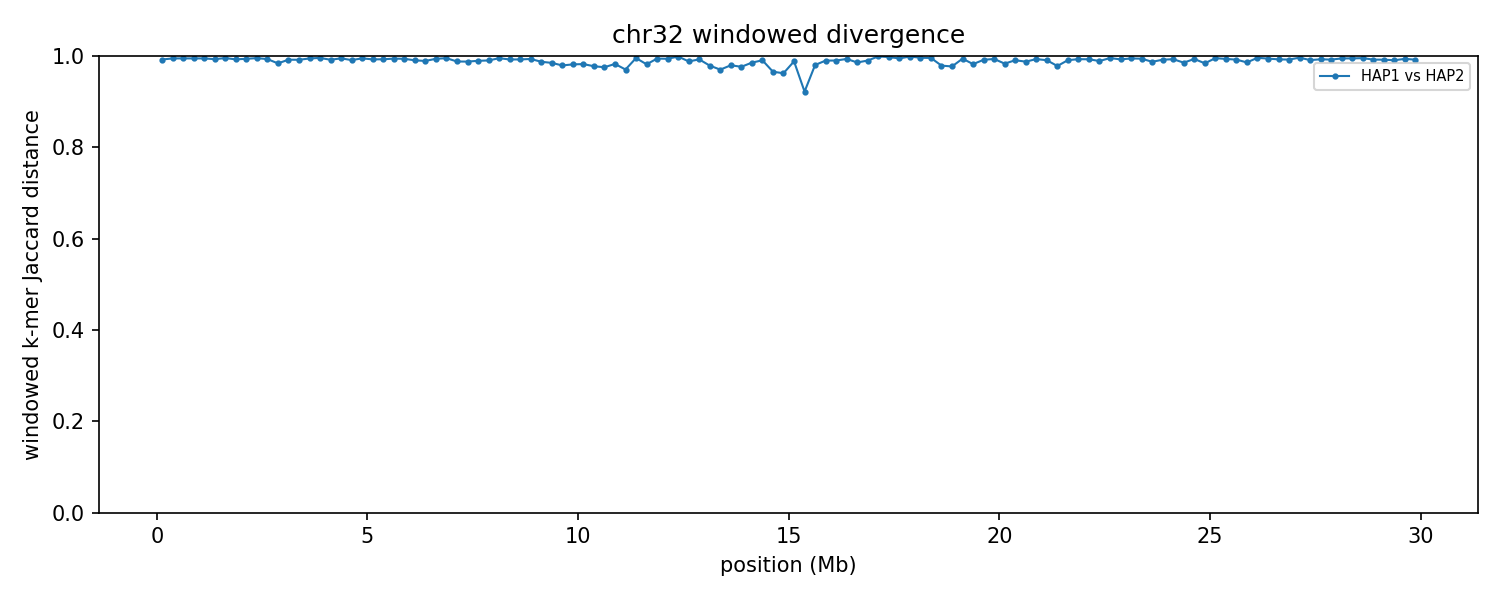

Values plotted in this chart, from the file beside it:
group	win_start	win_end	unit_a	unit_b	hap_a	hap_b	chrom_a	chrom_b	kmers_a	kmers_b	shared	union	jaccard_distance
chr32	1	250000	HAP1_chr32	HAP2_chr32	HAP1	HAP2	32	32	231517	239264	3590	467191	0.9923
chr32	250001	500000	HAP1_chr32	HAP2_chr32	HAP1	HAP2	32	32	239983	238673	2539	476117	0.9947
chr32	500001	750000	HAP1_chr32	HAP2_chr32	HAP1	HAP2	32	32	240148	213791	2369	451570	0.9948
chr32	750001	1000000	HAP1_chr32	HAP2_chr32	HAP1	HAP2	32	32	241673	236283	2521	475435	0.9947
chr32	1000001	1250000	HAP1_chr32	HAP2_chr32	HAP1	HAP2	32	32	239936	192227	2282	429881	0.9947
chr32	1250001	1500000	HAP1_chr32	HAP2_chr32	HAP1	HAP2	32	32	238563	235944	3242	471265	0.9931
chr32	1500001	1750000	HAP1_chr32	HAP2_chr32	HAP1	HAP2	32	32	229998	243040	2149	470889	0.9954
chr32	1750001	2000000	HAP1_chr32	HAP2_chr32	HAP1	HAP2	32	32	233591	237207	3441	467357	0.9926
chr32	2000001	2250000	HAP1_chr32	HAP2_chr32	HAP1	HAP2	32	32	242859	237648	2918	477589	0.9939
chr32	2250001	2500000	HAP1_chr32	HAP2_chr32	HAP1	HAP2	32	32	234322	203264	2033	435553	0.9953
chr32	2500001	2750000	HAP1_chr32	HAP2_chr32	HAP1	HAP2	32	32	232824	240120	3172	469772	0.9932
chr32	2750001	3000000	HAP1_chr32	HAP2_chr32	HAP1	HAP2	32	32	237856	233826	7498	464184	0.9838
chr32	3000001	3250000	HAP1_chr32	HAP2_chr32	HAP1	HAP2	32	32	242604	234713	3827	473490	0.9919
chr32	3250001	3500000	HAP1_chr32	HAP2_chr32	HAP1	HAP2	32	32	217085	222116	3605	435596	0.9917
chr32	3500001	3750000	HAP1_chr32	HAP2_chr32	HAP1	HAP2	32	32	231625	244812	2559	473878	0.9946
chr32	3750001	4000000	HAP1_chr32	HAP2_chr32	HAP1	HAP2	32	32	240089	241517	2032	479574	0.9958
chr32	4000001	4250000	HAP1_chr32	HAP2_chr32	HAP1	HAP2	32	32	237090	239780	3903	472967	0.9917
chr32	4250001	4500000	HAP1_chr32	HAP2_chr32	HAP1	HAP2	32	32	239275	239029	2445	475859	0.9949
chr32	4500001	4750000	HAP1_chr32	HAP2_chr32	HAP1	HAP2	32	32	230803	238215	4164	464854	0.991
chr32	4750001	5000000	HAP1_chr32	HAP2_chr32	HAP1	HAP2	32	32	239830	241253	2469	478614	0.9948
chr32	5000001	5250000	HAP1_chr32	HAP2_chr32	HAP1	HAP2	32	32	238711	227345	3428	462628	0.9926
chr32	5250001	5500000	HAP1_chr32	HAP2_chr32	HAP1	HAP2	32	32	232315	240059	3369	469005	0.9928
chr32	5500001	5750000	HAP1_chr32	HAP2_chr32	HAP1	HAP2	32	32	236082	233688	2683	467087	0.9943
chr32	5750001	6000000	HAP1_chr32	HAP2_chr32	HAP1	HAP2	32	32	228173	242919	2876	468216	0.9939
chr32	6000001	6250000	HAP1_chr32	HAP2_chr32	HAP1	HAP2	32	32	238792	234802	4439	469155	0.9905
chr32	6250001	6500000	HAP1_chr32	HAP2_chr32	HAP1	HAP2	32	32	231727	234573	5000	461300	0.9892
chr32	6500001	6750000	HAP1_chr32	HAP2_chr32	HAP1	HAP2	32	32	233408	205301	2652	436057	0.9939
chr32	6750001	7000000	HAP1_chr32	HAP2_chr32	HAP1	HAP2	32	32	241341	170080	1964	409457	0.9952
chr32	7000001	7250000	HAP1_chr32	HAP2_chr32	HAP1	HAP2	32	32	234310	174776	4859	404227	0.988
chr32	7250001	7500000	HAP1_chr32	HAP2_chr32	HAP1	HAP2	32	32	224586	232714	5544	451756	0.9877
chr32	7500001	7750000	HAP1_chr32	HAP2_chr32	HAP1	HAP2	32	32	236338	214278	4701	445915	0.9895
chr32	7750001	8000000	HAP1_chr32	HAP2_chr32	HAP1	HAP2	32	32	235607	233623	4529	464701	0.9903
chr32	8000001	8250000	HAP1_chr32	HAP2_chr32	HAP1	HAP2	32	32	236404	241382	2292	475494	0.9952
chr32	8250001	8500000	HAP1_chr32	HAP2_chr32	HAP1	HAP2	32	32	231360	236688	3523	464525	0.9924
chr32	8500001	8750000	HAP1_chr32	HAP2_chr32	HAP1	HAP2	32	32	235397	223061	3426	455032	0.9925
chr32	8750001	9000000	HAP1_chr32	HAP2_chr32	HAP1	HAP2	32	32	233765	233270	3015	464020	0.9935
chr32	9000001	9250000	HAP1_chr32	HAP2_chr32	HAP1	HAP2	32	32	237363	236254	5914	467703	0.9874
chr32	9250001	9500000	HAP1_chr32	HAP2_chr32	HAP1	HAP2	32	32	200234	233371	6432	427173	0.9849
chr32	9500001	9750000	HAP1_chr32	HAP2_chr32	HAP1	HAP2	32	32	225152	240483	9439	456196	0.9793
chr32	9750001	10000000	HAP1_chr32	HAP2_chr32	HAP1	HAP2	32	32	222476	236053	8270	450259	0.9816
chr32	10000001	10250000	HAP1_chr32	HAP2_chr32	HAP1	HAP2	32	32	233956	217975	7863	444068	0.9823
chr32	10250001	10500000	HAP1_chr32	HAP2_chr32	HAP1	HAP2	32	32	204577	238390	9725	433242	0.9776
chr32	10500001	10750000	HAP1_chr32	HAP2_chr32	HAP1	HAP2	32	32	207326	231967	10544	428749	0.9754
chr32	10750001	11000000	HAP1_chr32	HAP2_chr32	HAP1	HAP2	32	32	229927	229987	7858	452056	0.9826
chr32	11000001	11250000	HAP1_chr32	HAP2_chr32	HAP1	HAP2	32	32	216929	197571	11909	402591	0.9704
chr32	11250001	11500000	HAP1_chr32	HAP2_chr32	HAP1	HAP2	32	32	204758	225028	1938	427848	0.9955
chr32	11500001	11750000	HAP1_chr32	HAP2_chr32	HAP1	HAP2	32	32	118415	240988	6419	352984	0.9818
chr32	11750001	12000000	HAP1_chr32	HAP2_chr32	HAP1	HAP2	32	32	131755	225073	2009	354819	0.9943
chr32	12000001	12250000	HAP1_chr32	HAP2_chr32	HAP1	HAP2	32	32	109739	235507	2080	343166	0.9939
chr32	12250001	12500000	HAP1_chr32	HAP2_chr32	HAP1	HAP2	32	32	92311	239588	396	331503	0.9988
chr32	12500001	12750000	HAP1_chr32	HAP2_chr32	HAP1	HAP2	32	32	95644	229830	3825	321649	0.9881
chr32	12750001	13000000	HAP1_chr32	HAP2_chr32	HAP1	HAP2	32	32	108810	232457	2510	338757	0.9926
chr32	13000001	13250000	HAP1_chr32	HAP2_chr32	HAP1	HAP2	32	32	120796	229678	7248	343226	0.9789
chr32	13250001	13500000	HAP1_chr32	HAP2_chr32	HAP1	HAP2	32	32	102798	232273	9713	325358	0.9701
chr32	13500001	13750000	HAP1_chr32	HAP2_chr32	HAP1	HAP2	32	32	108326	237269	6881	338714	0.9797
chr32	13750001	14000000	HAP1_chr32	HAP2_chr32	HAP1	HAP2	32	32	151083	227327	8735	369675	0.9764
chr32	14000001	14250000	HAP1_chr32	HAP2_chr32	HAP1	HAP2	32	32	203491	232593	6237	429847	0.9855
chr32	14250001	14500000	HAP1_chr32	HAP2_chr32	HAP1	HAP2	32	32	235985	198300	4048	430237	0.9906
chr32	14500001	14750000	HAP1_chr32	HAP2_chr32	HAP1	HAP2	32	32	225236	204543	14325	415454	0.9655
chr32	14750001	15000000	HAP1_chr32	HAP2_chr32	HAP1	HAP2	32	32	222781	208883	15707	415957	0.9622
... 60 more rows
